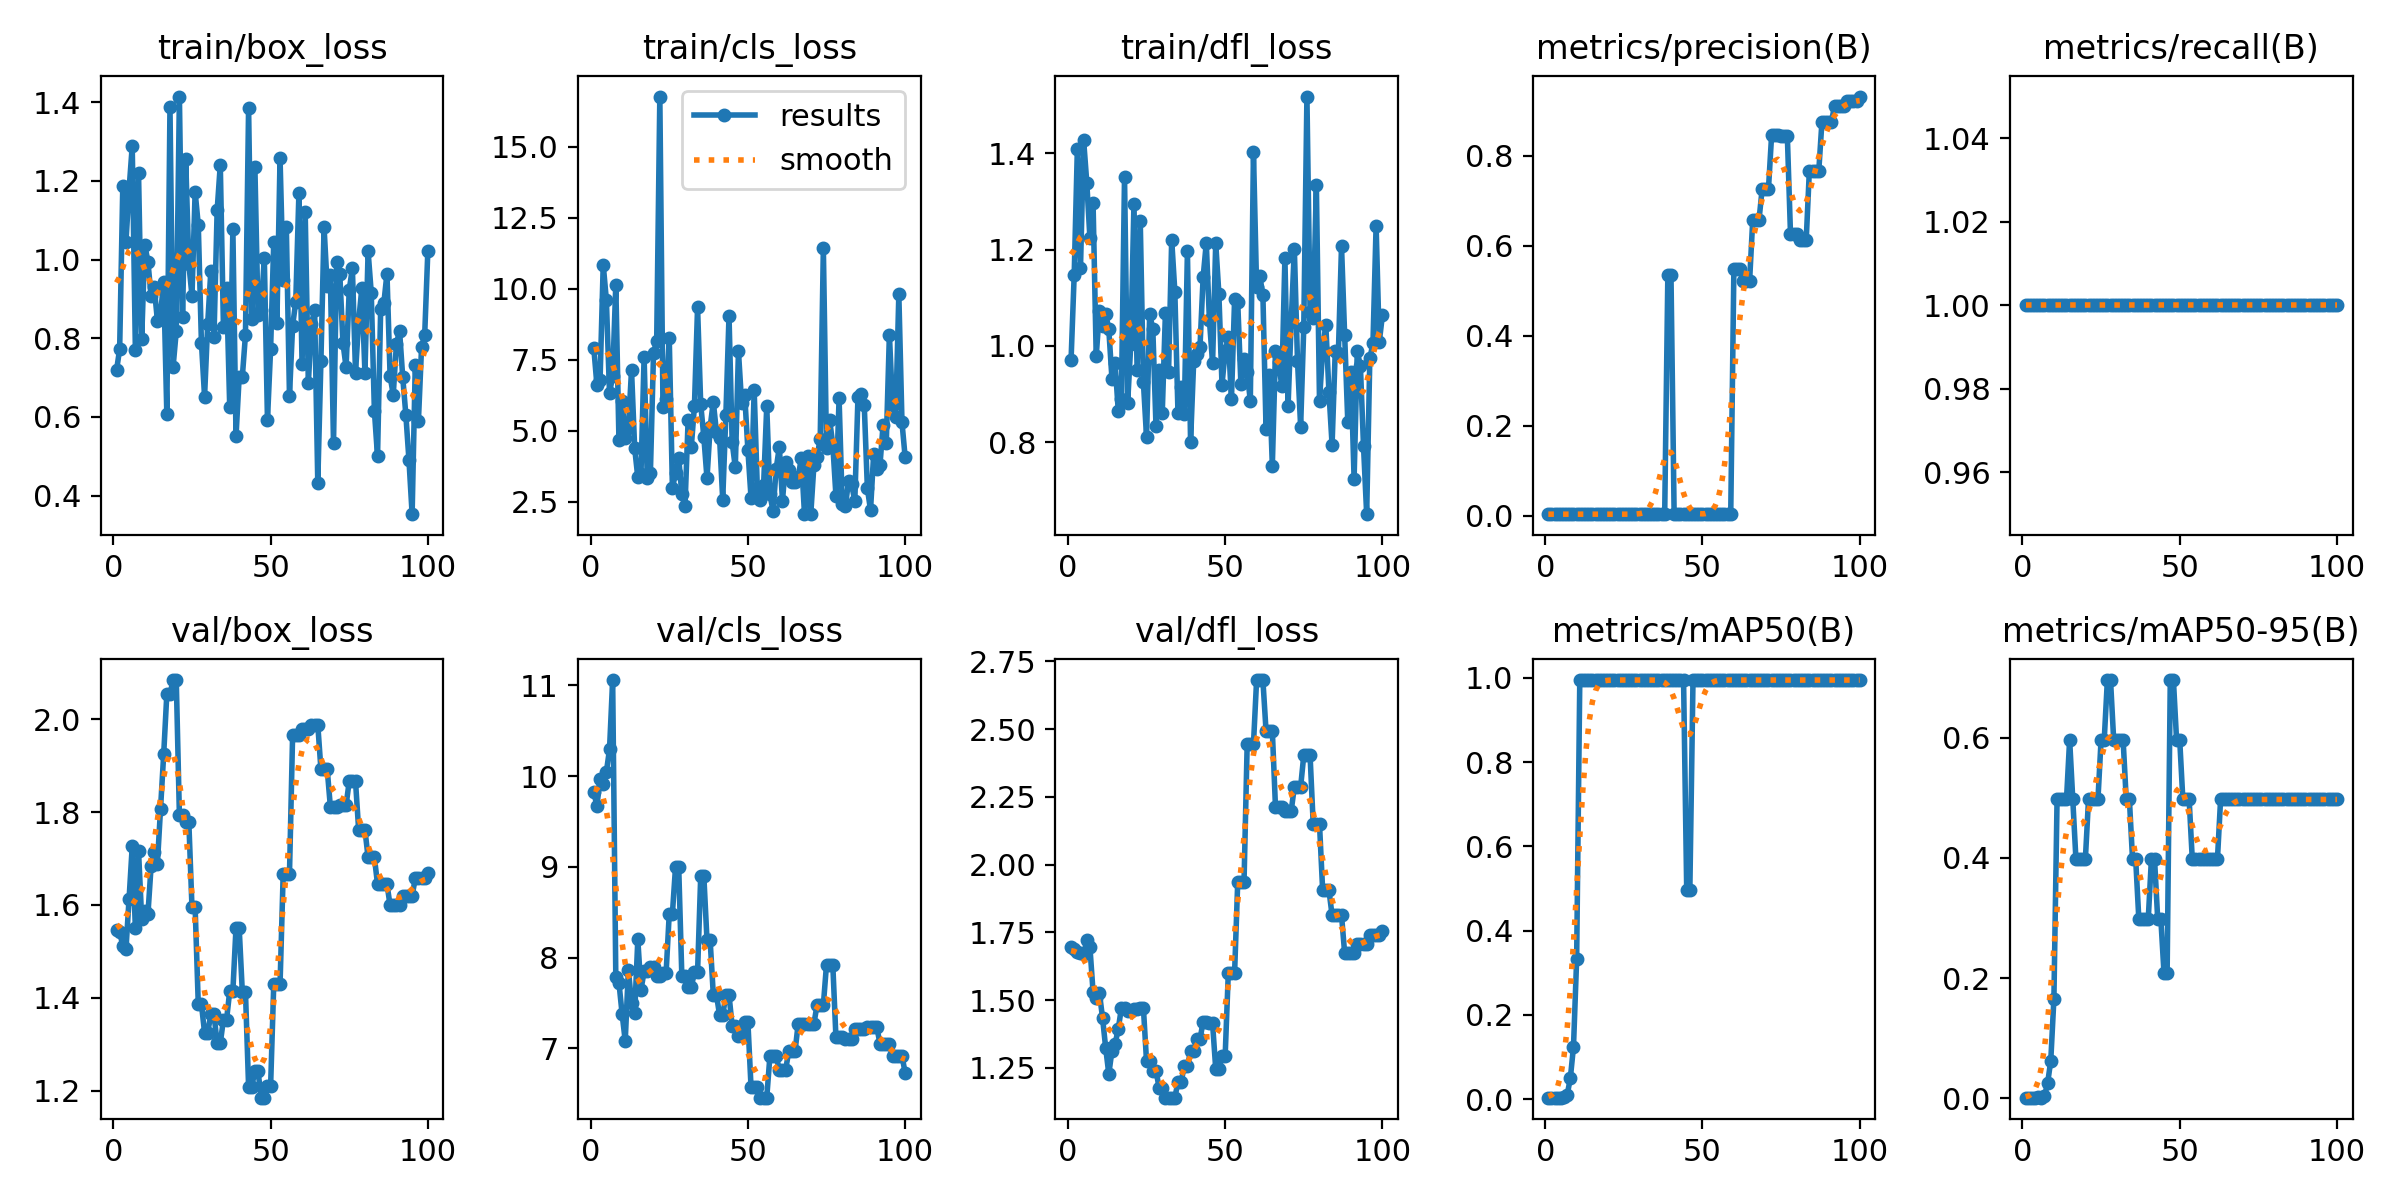

The data file committed next to this chart (first rows):
epoch, train/box_loss, train/cls_loss, train/dfl_loss, metrics/precision(B), metrics/recall(B), metrics/mAP50(B), metrics/mAP50-95(B), val/box_loss, val/cls_loss, val/dfl_loss, lr/pg0, lr/pg1, lr/pg2
1, 0.7182, 7.922, 0.9706, 0.00333, 1, 0.00334, 0.00067, 1.546, 9.823, 1.695, 0, 0, 0
2, 0.7723, 6.607, 1.148, 0.00333, 1, 0.00334, 0.00067, 1.541, 9.675, 1.688, 1.9802e-05, 1.9802e-05, 1.9802e-05
3, 1.187, 6.808, 1.409, 0.00333, 1, 0.00334, 0.00067, 1.512, 9.974, 1.678, 3.9208e-05, 3.9208e-05, 3.9208e-05
4, 1.045, 10.85, 1.162, 0.00333, 1, 0.00334, 0.00067, 1.504, 9.92, 1.673, 5.8218e-05, 5.8218e-05, 5.8218e-05
5, 1.179, 9.606, 1.427, 0.00333, 1, 0.00333, 0.001, 1.614, 10.05, 1.669, 7.6832e-05, 7.6832e-05, 7.6832e-05
6, 1.289, 6.333, 1.339, 0.00333, 1, 0.00599, 0.0006, 1.727, 10.29, 1.721, 9.505e-05, 9.505e-05, 9.505e-05
7, 0.77, 6.918, 1.223, 0.00333, 1, 0.01015, 0.00305, 1.55, 11.06, 1.695, 0.0001129, 0.0001129, 0.0001129
8, 1.221, 10.14, 1.296, 0.00333, 1, 0.04975, 0.02488, 1.717, 7.79, 1.529, 0.0001303, 0.0001303, 0.0001303
9, 0.797, 4.671, 0.9783, 0.00333, 1, 0.1244, 0.06219, 1.571, 7.725, 1.509, 0.0001473, 0.0001473, 0.0001473
10, 1.038, 6.069, 1.072, 0.00333, 1, 0.3317, 0.1658, 1.587, 7.384, 1.528, 0.000164, 0.000164, 0.000164
11, 0.9936, 4.736, 1.041, 0.00333, 1, 0.995, 0.4975, 1.581, 7.082, 1.436, 0.0001802, 0.0001802, 0.0001802
12, 0.9076, 5.097, 1.067, 0.00333, 1, 0.995, 0.4975, 1.684, 7.869, 1.325, 0.000196, 0.000196, 0.000196
13, 0.9294, 7.144, 1.034, 0.00333, 1, 0.995, 0.4975, 1.714, 7.502, 1.228, 0.0002115, 0.0002115, 0.0002115
14, 0.845, 4.392, 0.9321, 0.00333, 1, 0.995, 0.4975, 1.688, 7.387, 1.313, 0.0002265, 0.0002265, 0.0002265
15, 0.8618, 3.361, 0.9649, 0.00333, 1, 0.995, 0.597, 1.808, 8.202, 1.338, 0.0002412, 0.0002412, 0.0002412
16, 0.9423, 3.475, 0.8657, 0.00333, 1, 0.995, 0.4975, 1.925, 7.646, 1.393, 0.0002555, 0.0002555, 0.0002555
17, 0.607, 7.607, 0.8892, 0.00333, 1, 0.995, 0.398, 2.054, 7.849, 1.47, 0.0002693, 0.0002693, 0.0002693
18, 1.388, 3.341, 1.351, 0.00333, 1, 0.995, 0.398, 2.054, 7.849, 1.47, 0.0002828, 0.0002828, 0.0002828
19, 0.728, 3.515, 0.8819, 0.00333, 1, 0.995, 0.398, 2.085, 7.897, 1.461, 0.0002959, 0.0002959, 0.0002959
20, 0.8179, 7.751, 1.004, 0.00333, 1, 0.995, 0.398, 2.085, 7.897, 1.461, 0.0003085, 0.0003085, 0.0003085
21, 1.415, 8.159, 1.295, 0.00333, 1, 0.995, 0.4975, 1.794, 7.802, 1.466, 0.0003208, 0.0003208, 0.0003208
22, 0.8531, 16.76, 0.9509, 0.00333, 1, 0.995, 0.4975, 1.794, 7.802, 1.466, 0.0003327, 0.0003327, 0.0003327
23, 1.255, 5.837, 1.26, 0.00333, 1, 0.995, 0.4975, 1.778, 7.836, 1.472, 0.0003442, 0.0003442, 0.0003442
24, 0.9886, 6.133, 0.9245, 0.00333, 1, 0.995, 0.4975, 1.778, 7.836, 1.472, 0.0003553, 0.0003553, 0.0003553
25, 0.9083, 8.252, 0.8107, 0.00333, 1, 0.995, 0.597, 1.595, 8.486, 1.274, 0.0003659, 0.0003659, 0.0003659
26, 1.172, 2.994, 1.067, 0.00333, 1, 0.995, 0.597, 1.595, 8.486, 1.274, 0.0003763, 0.0003763, 0.0003763
27, 1.088, 3.502, 1.034, 0.00333, 1, 0.995, 0.6965, 1.386, 9.004, 1.24, 0.0003861, 0.0003861, 0.0003861
28, 0.7889, 4.055, 0.8341, 0.00333, 1, 0.995, 0.6965, 1.386, 9.004, 1.24, 0.0003957, 0.0003957, 0.0003957
29, 0.6518, 2.773, 0.9501, 0.00333, 1, 0.995, 0.597, 1.325, 7.797, 1.176, 0.0004048, 0.0004048, 0.0004048
30, 0.8374, 2.349, 0.8609, 0.00333, 1, 0.995, 0.597, 1.325, 7.797, 1.176, 0.0004135, 0.0004135, 0.0004135
31, 0.972, 5.384, 1.068, 0.00333, 1, 0.995, 0.597, 1.364, 7.675, 1.14, 0.0004218, 0.0004218, 0.0004218
32, 0.8043, 4.43, 0.9448, 0.00333, 1, 0.995, 0.597, 1.364, 7.675, 1.14, 0.0004297, 0.0004297, 0.0004297
33, 1.125, 5.861, 1.221, 0.00333, 1, 0.995, 0.4975, 1.302, 7.841, 1.14, 0.0004372, 0.0004372, 0.0004372
34, 1.241, 9.35, 1.113, 0.00333, 1, 0.995, 0.4975, 1.302, 7.841, 1.14, 0.0004444, 0.0004444, 0.0004444
35, 0.8294, 5.941, 0.8596, 0.00333, 1, 0.995, 0.398, 1.353, 8.897, 1.198, 0.0004511, 0.0004511, 0.0004511
36, 0.9284, 4.779, 0.9147, 0.00333, 1, 0.995, 0.398, 1.353, 8.897, 1.198, 0.0004574, 0.0004574, 0.0004574
37, 0.6251, 3.333, 0.8593, 0.00333, 1, 0.995, 0.2985, 1.415, 8.193, 1.256, 0.0004634, 0.0004634, 0.0004634
38, 1.078, 5.134, 1.196, 0.00333, 1, 0.995, 0.2985, 1.415, 8.193, 1.256, 0.0004689, 0.0004689, 0.0004689
39, 0.5506, 6.023, 0.8009, 0.5343, 1, 0.995, 0.2985, 1.551, 7.594, 1.312, 0.0004741, 0.0004741, 0.0004741
40, 0.7012, 4.967, 0.9689, 0.5343, 1, 0.995, 0.2985, 1.551, 7.594, 1.312, 0.0004788, 0.0004788, 0.0004788
41, 0.7012, 4.757, 0.9839, 0.00333, 1, 0.995, 0.398, 1.413, 7.368, 1.356, 0.0004832, 0.0004832, 0.0004832
42, 0.8081, 2.585, 0.9978, 0.00333, 1, 0.995, 0.398, 1.413, 7.368, 1.356, 0.0004872, 0.0004872, 0.0004872
43, 1.386, 5.553, 1.143, 0.00333, 1, 0.995, 0.2985, 1.208, 7.589, 1.421, 0.0004907, 0.0004907, 0.0004907
44, 0.85, 9.055, 1.214, 0.00333, 1, 0.995, 0.2985, 1.208, 7.589, 1.421, 0.0004939, 0.0004939, 0.0004939
45, 1.236, 4.597, 1.053, 0.00333, 1, 0.4975, 0.2089, 1.242, 7.25, 1.414, 0.0004967, 0.0004967, 0.0004967
46, 0.8604, 3.717, 0.964, 0.00333, 1, 0.4975, 0.2089, 1.242, 7.25, 1.414, 0.0004991, 0.0004991, 0.0004991
47, 0.8721, 7.805, 1.214, 0.00333, 1, 0.995, 0.6965, 1.185, 7.142, 1.246, 0.000501, 0.000501, 0.000501
48, 1.004, 5.995, 1.108, 0.00333, 1, 0.995, 0.6965, 1.185, 7.142, 1.246, 0.0005026, 0.0005026, 0.0005026
49, 0.5923, 6.248, 0.9193, 0.00333, 1, 0.995, 0.597, 1.21, 7.294, 1.294, 0.0005038, 0.0005038, 0.0005038
50, 0.7732, 4.343, 0.9889, 0.00333, 1, 0.995, 0.597, 1.21, 7.294, 1.294, 0.0005046, 0.0005046, 0.0005046
51, 1.044, 2.652, 1.018, 0.00333, 1, 0.995, 0.4975, 1.429, 6.578, 1.6, 0.000505, 0.000505, 0.000505
52, 0.838, 6.428, 0.8891, 0.00333, 1, 0.995, 0.4975, 1.429, 6.578, 1.6, 0.000505, 0.000505, 0.000505
53, 1.258, 2.984, 1.096, 0.00333, 1, 0.995, 0.4975, 1.429, 6.578, 1.6, 0.0005046, 0.0005046, 0.0005046
54, 0.9486, 2.581, 1.091, 0.00333, 1, 0.995, 0.398, 1.667, 6.458, 1.937, 0.0005038, 0.0005038, 0.0005038
55, 1.082, 3.091, 0.9216, 0.00333, 1, 0.995, 0.398, 1.667, 6.458, 1.937, 0.0005026, 0.0005026, 0.0005026
56, 0.6533, 5.871, 0.9734, 0.00333, 1, 0.995, 0.398, 1.667, 6.458, 1.937, 0.000501, 0.000501, 0.000501
57, 0.832, 2.765, 0.9464, 0.00333, 1, 0.995, 0.398, 1.967, 6.915, 2.444, 0.0004991, 0.0004991, 0.0004991
58, 0.8933, 2.185, 0.8858, 0.00333, 1, 0.995, 0.398, 1.967, 6.915, 2.444, 0.0004967, 0.0004967, 0.0004967
59, 1.169, 3.671, 1.403, 0.00333, 1, 0.995, 0.398, 1.967, 6.915, 2.444, 0.0004939, 0.0004939, 0.0004939
60, 0.7358, 4.438, 1.121, 0.5475, 1, 0.995, 0.398, 1.979, 6.764, 2.681, 0.0004908, 0.0004908, 0.0004908
... 40 more rows
